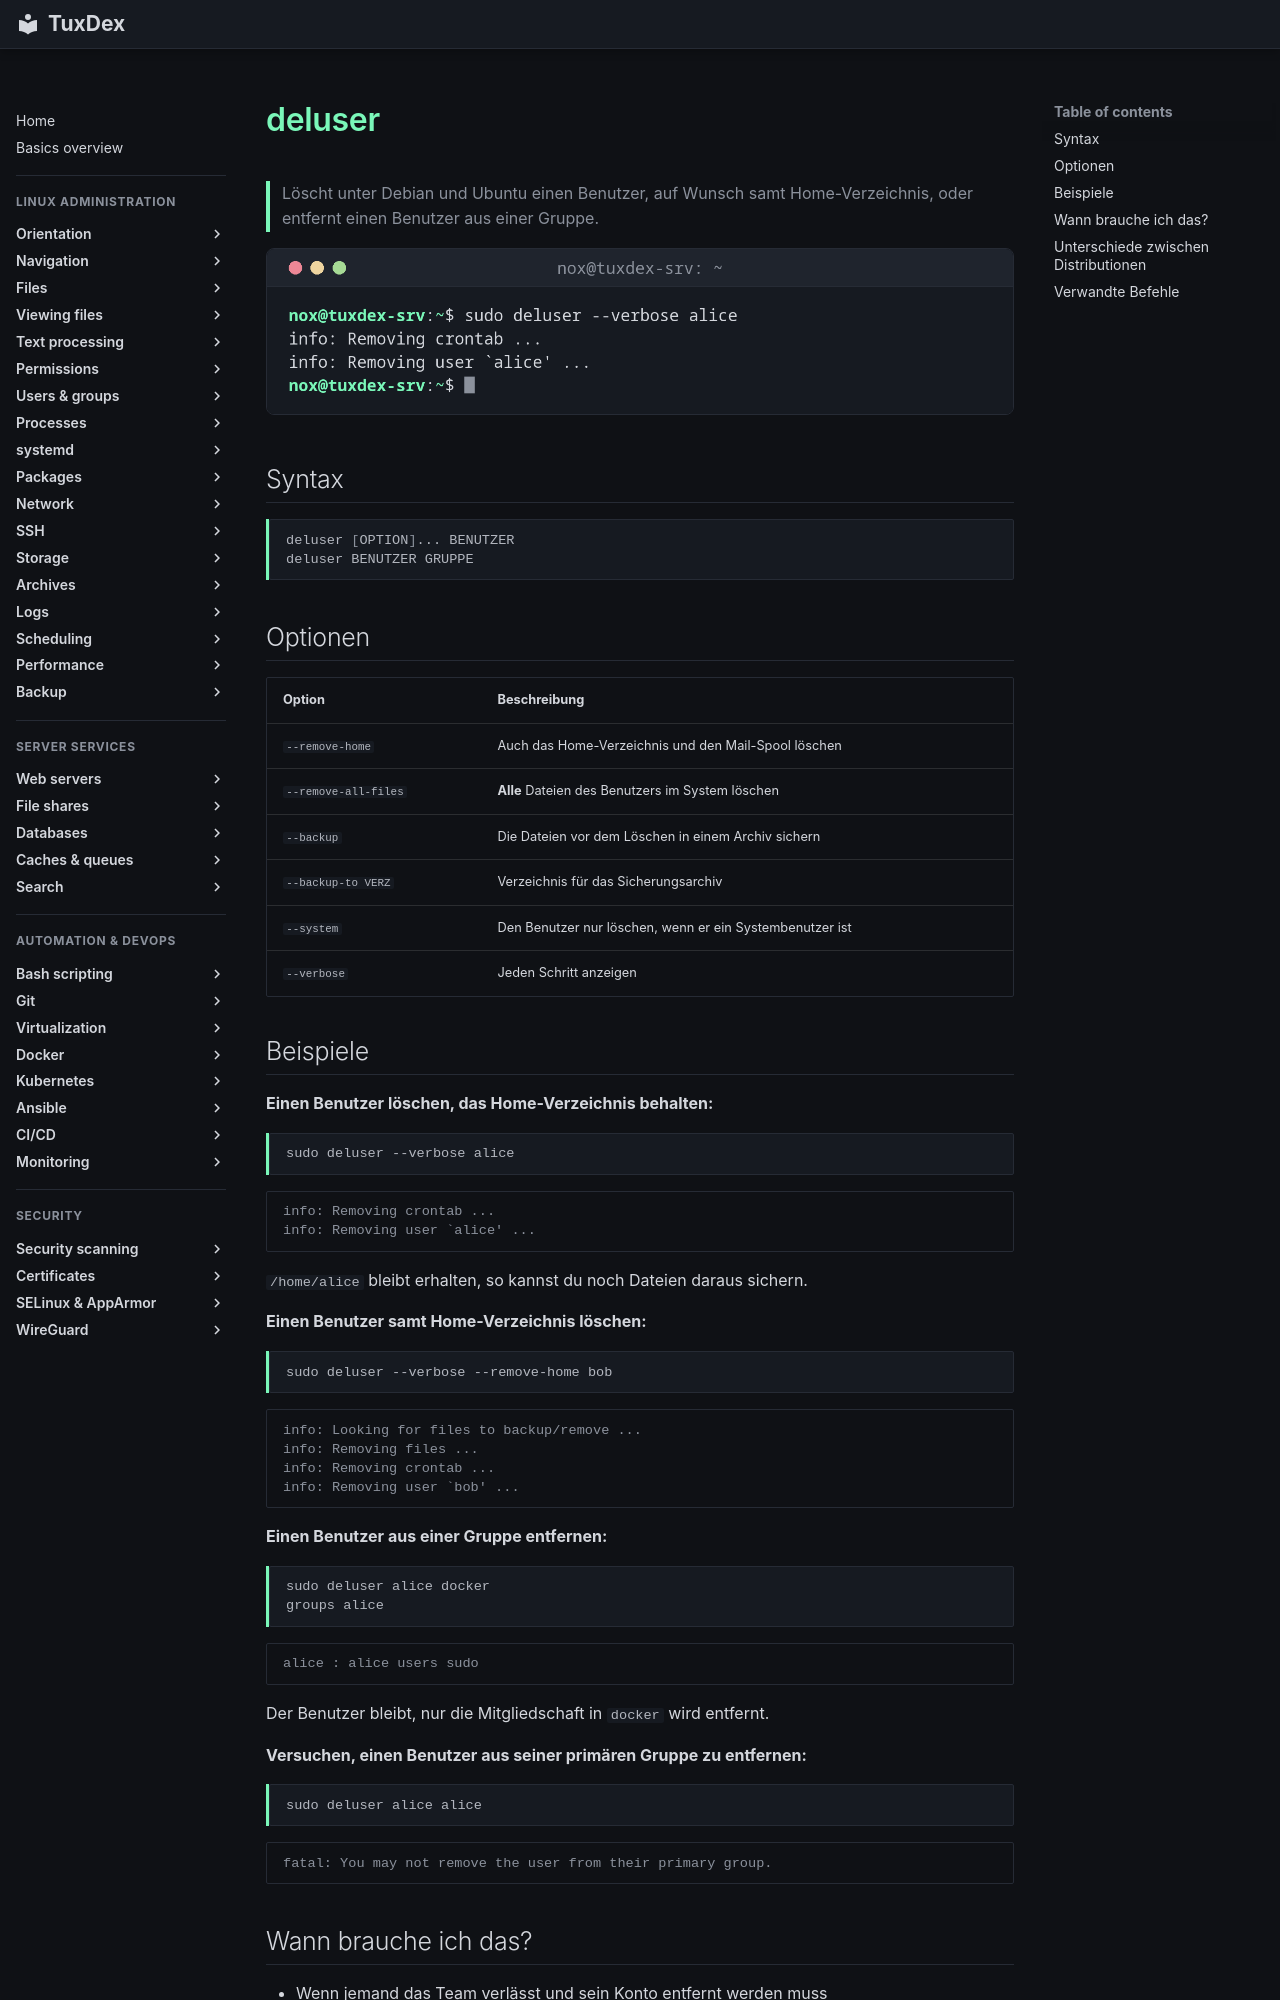

repository: Noxisan/tuxcodex · page: 07-users-groups/deluser.de/index.html · generator: mkdocs

# deluser

> Löscht unter Debian und Ubuntu einen Benutzer, auf Wunsch samt Home-Verzeichnis, oder entfernt einen Benutzer aus einer Gruppe.

![deluser output](../assets/screenshots/07-users-groups/deluser.png)

## Syntax

```bash
deluser [OPTION]... BENUTZER
deluser BENUTZER GRUPPE
```

## Optionen

| Option | Beschreibung |
|--------|--------------|
| `--remove-home` | Auch das Home-Verzeichnis und den Mail-Spool löschen |
| `--remove-all-files` | **Alle** Dateien des Benutzers im System löschen |
| `--backup` | Die Dateien vor dem Löschen in einem Archiv sichern |
| `--backup-to VERZ` | Verzeichnis für das Sicherungsarchiv |
| `--system` | Den Benutzer nur löschen, wenn er ein Systembenutzer ist |
| `--verbose` | Jeden Schritt anzeigen |

## Beispiele

**Einen Benutzer löschen, das Home-Verzeichnis behalten:**

```bash
sudo deluser --verbose alice
```

```text
info: Removing crontab ...
info: Removing user `alice' ...
```

`/home/alice` bleibt erhalten, so kannst du noch Dateien daraus sichern.

**Einen Benutzer samt Home-Verzeichnis löschen:**

```bash
sudo deluser --verbose --remove-home bob
```

```text
info: Looking for files to backup/remove ...
info: Removing files ...
info: Removing crontab ...
info: Removing user `bob' ...
```

**Einen Benutzer aus einer Gruppe entfernen:**

```bash
sudo deluser alice docker
groups alice
```

```text
alice : alice users sudo
```

Der Benutzer bleibt, nur die Mitgliedschaft in `docker` wird entfernt.

**Versuchen, einen Benutzer aus seiner primären Gruppe zu entfernen:**

```bash
sudo deluser alice alice
```

```text
fatal: You may not remove the user from their primary group.
```
